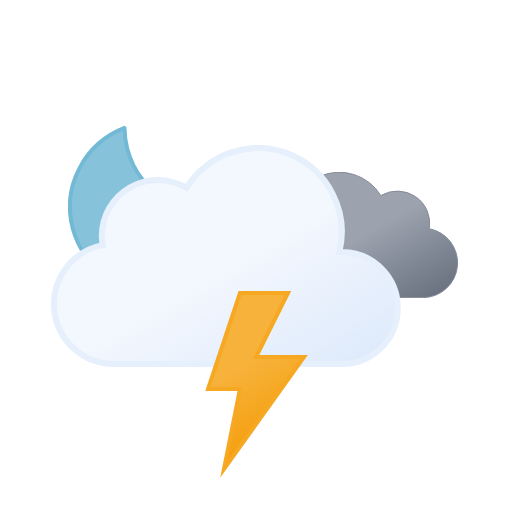
t = 0.00 s
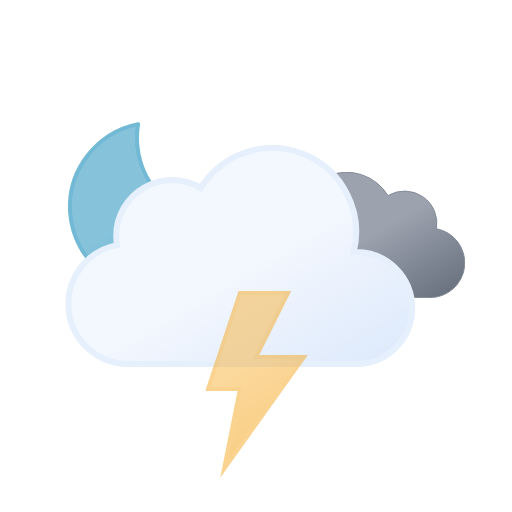
t = 1.20 s
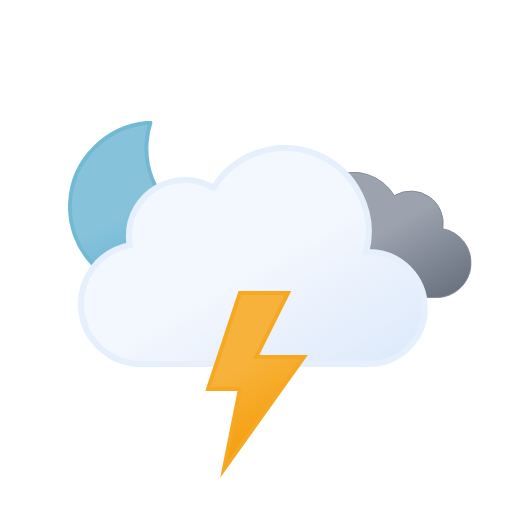
t = 2.25 s
t = 3.75 s: frame unchanged from t = 2.25 s, image omitted
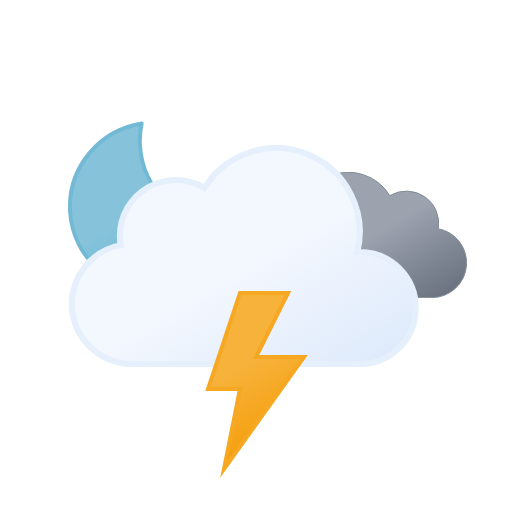
t = 4.50 s
t = 6.00 s: frame unchanged from t = 0.00 s, image omitted

The animated SVG that drew these frames (rendered in a browser with its animation timeline set to each time). Animation: 4 SMIL elements (animate=1,animateTransform=3); one cycle of 6.00 s, repeats indefinitely.

<svg xmlns="http://www.w3.org/2000/svg" xmlns:xlink="http://www.w3.org/1999/xlink" viewBox="0 0 512 512">
    <defs>
        <linearGradient id="a" x1="99.45" y1="30.68" x2="232.64" y2="261.37" gradientUnits="userSpaceOnUse">
            <stop offset="0" stop-color="#f3f7fe"/>
            <stop offset="0.45" stop-color="#f3f7fe"/>
            <stop offset="1" stop-color="#deeafb"/>
        </linearGradient>
        <linearGradient id="b" x1="52.74" y1="9.62" x2="133.36" y2="149.27" gradientUnits="userSpaceOnUse">
            <stop offset="0" stop-color="#9ca3af"/>
            <stop offset="0.45" stop-color="#9ca3af"/>
            <stop offset="1" stop-color="#6b7280"/>
        </linearGradient>
        <linearGradient id="c" x1="8.67" y1="17.07" x2="80.88" y2="142.14" gradientUnits="userSpaceOnUse">
            <stop offset="0" stop-color="#f7b23b"/>
            <stop offset="0.45" stop-color="#f7b23b"/>
            <stop offset="1" stop-color="#f59e0b"/>
        </linearGradient>
        <linearGradient id="d" x1="34.67" y1="18.56" x2="119.21" y2="164.99" gradientUnits="userSpaceOnUse">
            <stop offset="0" stop-color="#86c3db"/>
            <stop offset="0.45" stop-color="#86c3db"/>
            <stop offset="1" stop-color="#5eafcf"/>
        </linearGradient>
        <symbol id="f" viewBox="0 0 172 172">
            <!-- moon -->
            <path d="M160.62,107.4c-47.17,0-85.41-37.73-85.41-84.26A83.31,83.31,0,0,1,78,2C35.27,6.61,2,42.33,2,85.73,2,132.27,40.24,170,87.41,170A85.16,85.16,0,0,0,170,106.87,88,88,0,0,1,160.62,107.4Z" stroke="#72b9d5" stroke-linecap="round" stroke-linejoin="round" stroke-width="4" fill="url(#d)">
                <animateTransform
                    attributeName="transform"
                    additive="sum"
                    type="rotate"
                    values="-15 86 86; 9 86 86; -15 86 86"
                    dur="6s"
                    repeatCount="indefinite"/>
            </path>
        </symbol>
        <symbol id="h" viewBox="0 0 200.26 126.12">
            <path d="M.5,93.18a32.44,32.44,0,0,0,32.44,32.44H162.69v-.12c.77,0,1.53.12,2.31.12a34.75,34.75,0,0,0,6.49-68.89A32.38,32.38,0,0,0,123,23.62,48.58,48.58,0,0,0,34.4,60.81c-.49,0-1-.07-1.46-.07A32.44,32.44,0,0,0,.5,93.18Z" stroke="#848b98" stroke-miterlimit="10" fill="url(#b)"/>
        </symbol>
        <symbol id="i" viewBox="0 0 350 222">
            <path d="M291,107c-.85,0-1.68.09-2.53.13A83.9,83.9,0,0,0,135.6,42.92,55.91,55.91,0,0,0,51,91a56.56,56.56,0,0,0,.8,9.08A60,60,0,0,0,63,219c1.35,0,2.67-.11,4-.2v.2H291a56,56,0,0,0,0-112Z" stroke="#e6effc" stroke-miterlimit="10" stroke-width="6" fill="url(#a)"/>
        </symbol>
        <symbol id="g" viewBox="0 0 398 222" overflow="visible">
            <!-- dark-cloud -->
            <use width="200.26" height="126.12" transform="translate(198 27)" xlink:href="#h">
                <animateTransform
                    attributeName="transform"
                    additive="sum"
                    type="translate"
                    values="-9 0; 9 0; -9 0"
                    dur="6s"
                    repeatCount="indefinite"/>
            </use>

            <!-- cloud -->
            <use width="350" height="222" xlink:href="#i">
                <animateTransform
                    attributeName="transform"
                    additive="sum"
                    type="translate"
                    values="-18 0; 18 0; -18 0"
                    dur="6s"
                    repeatCount="indefinite"/>
            </use>
        </symbol>
        <symbol id="e" viewBox="0 0 398.84 246" overflow="visible">
            <use width="172" height="172" xlink:href="#f"/>
            <use width="398" height="222" transform="translate(0.84 24)" xlink:href="#g"/>
        </symbol>
        <symbol id="j" viewBox="0 0 102.66 186.75">
            <!-- lightning-bolt -->
            <polygon points="34.77 2 2.77 98 34.77 98 18.77 178 98.78 66 50.77 66 82.78 2 34.77 2" stroke="#f6a823" stroke-miterlimit="10" stroke-width="4" fill="url(#c)">
                <animate
                    id="x1"
                    attributeName="opacity"
                    values="1; 1; 0; 1; 0; 1; 0; 1"
                    begin="0s; x1.end+.67s"
                    dur="1.33s"
                    keyTimes="0; .38; .5; .63; .75; .86; .94; 1"/>
            </polygon>
        </symbol>
    </defs>
    <use width="398.84" height="246" transform="translate(68 121)" xlink:href="#e"/>
    <use width="102.66" height="186.74" transform="translate(205.23 291)" xlink:href="#j"/>
</svg>
